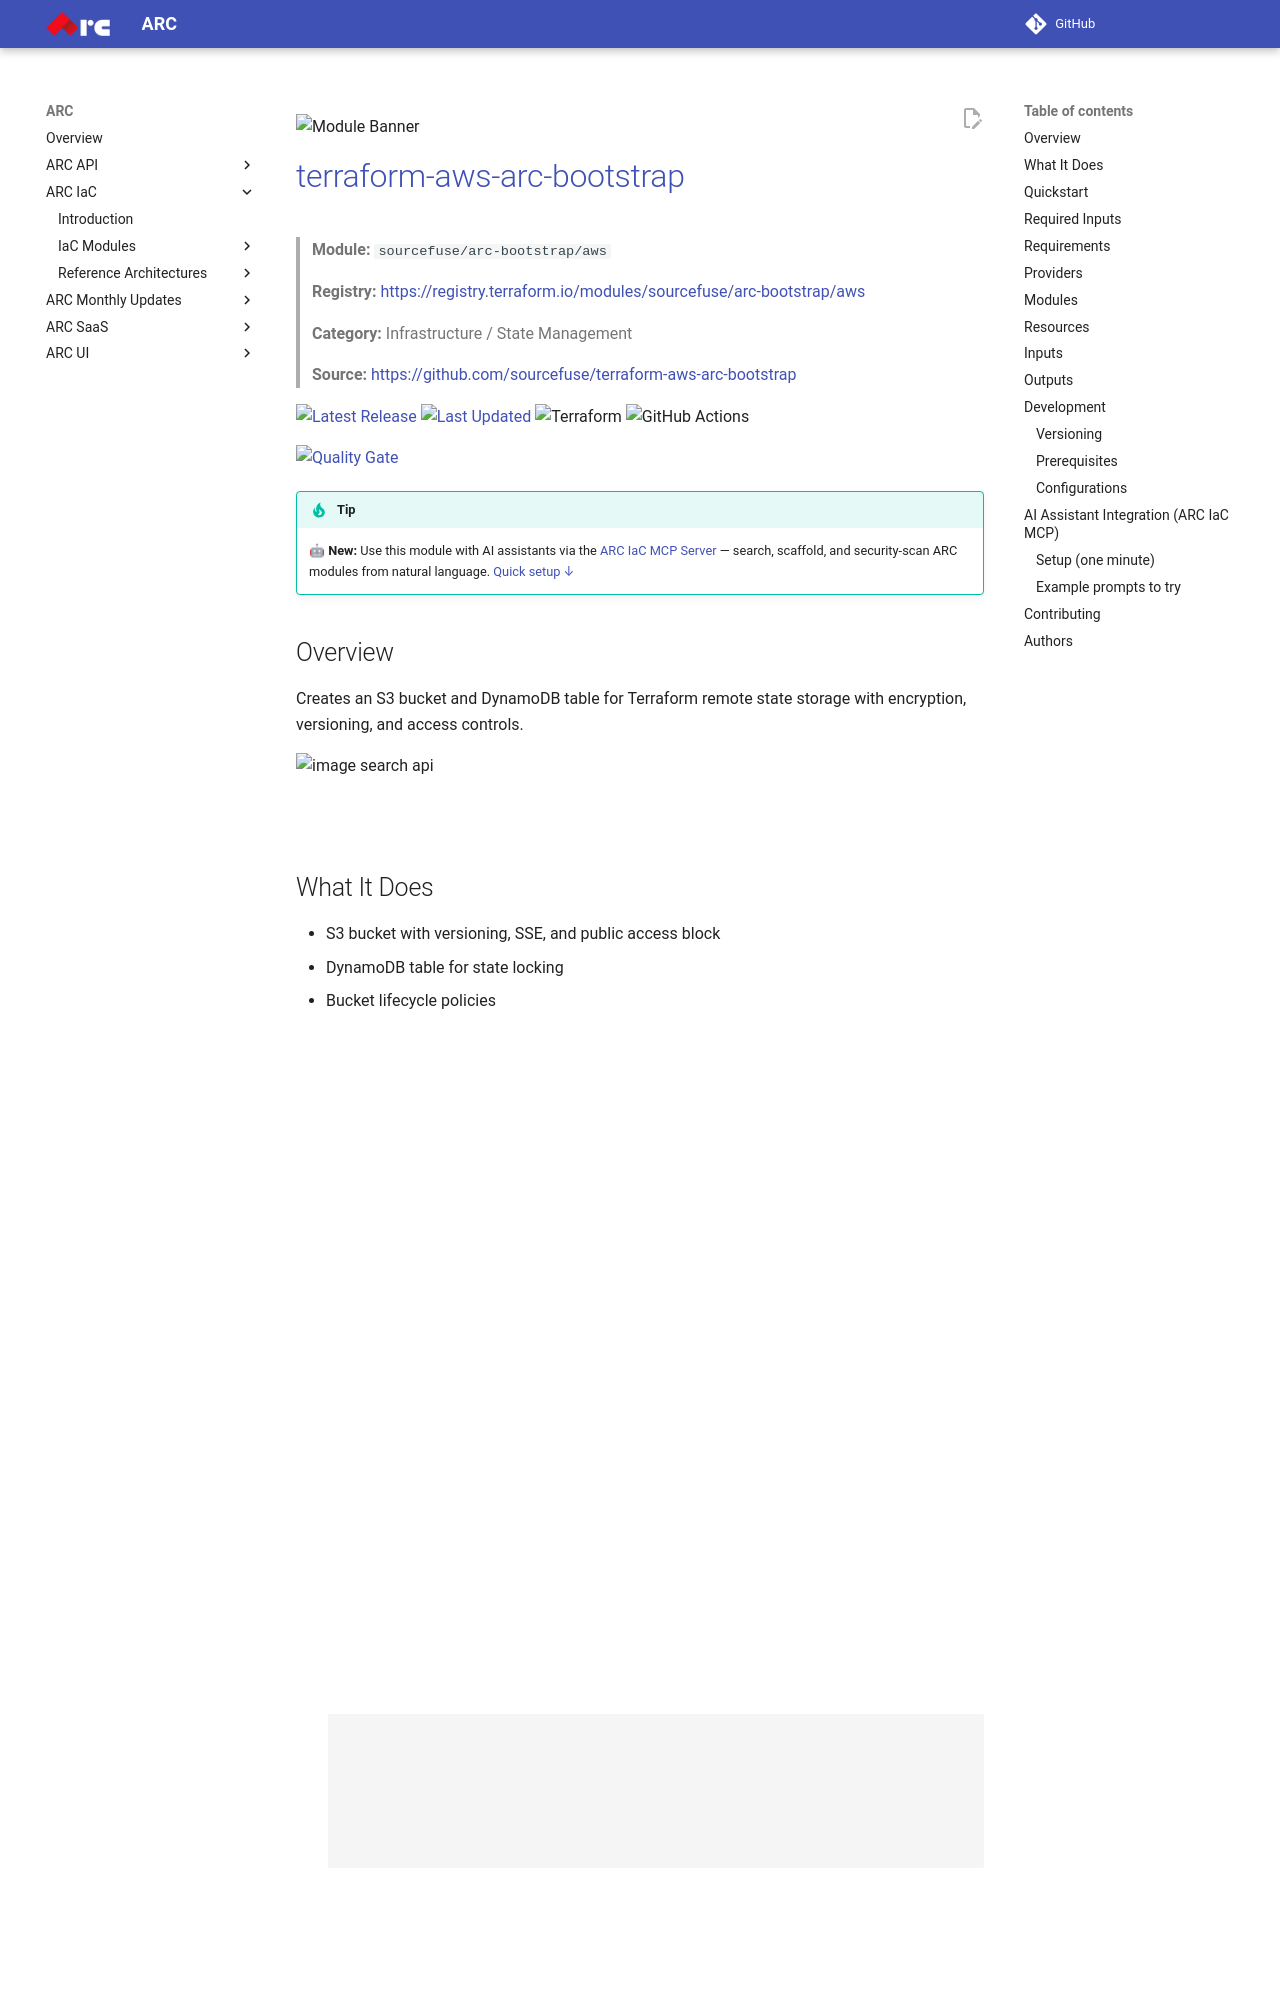

repository: sourcefuse/arc-docs · page: arc-iac-docs/modules/terraform-aws-arc-bootstrap/index.html · generator: mkdocs

![Module Banner](./images/banner.png)

# [terraform-aws-arc-bootstrap](https://github.com/sourcefuse/terraform-aws-arc-bootstrap)

> **Module:** `sourcefuse/arc-bootstrap/aws`

> **Registry:** [https://registry.terraform.io/modules/sourcefuse/arc-bootstrap/aws](https://registry.terraform.io/modules/sourcefuse/arc-bootstrap/aws)

> **Category:** Infrastructure / State Management

> **Source:** [https://github.com/sourcefuse/terraform-aws-arc-bootstrap](https://github.com/sourcefuse/terraform-aws-arc-bootstrap)

[![Latest Release](https://img.shields.io/github/release/sourcefuse/terraform-aws-arc-bootstrap.svg?style=for-the-badge)](https://github.com/sourcefuse/terraform-aws-arc-bootstrap/releases/latest)
[![Last Updated](https://img.shields.io/github/last-commit/sourcefuse/terraform-aws-arc-bootstrap.svg?style=for-the-badge)](https://github.com/sourcefuse/terraform-aws-arc-bootstrap/commits)
![Terraform](https://img.shields.io/badge/terraform-%235835CC.svg?style=for-the-badge&logo=terraform&logoColor=white)
![GitHub Actions](https://img.shields.io/badge/github%20actions-%232671E5.svg?style=for-the-badge&logo=githubactions&logoColor=white)

[![Quality Gate](https://sonarcloud.io/api/project_badges/quality_gate?project=sourcefuse_terraform-aws-arc-bootstrap)](https://sonarcloud.io/summary/new_code?id=sourcefuse_terraform-aws-arc-bootstrap)

> [!TIP]
> 🤖 **New:** Use this module with AI assistants via the [ARC IaC MCP Server](https://github.com/sourcefuse/arc-iac-mcp) — search, scaffold, and security-scan ARC modules from natural language. [Quick setup ↓](#ai-assistant-integration-arc-iac-mcp)

## Overview

Creates an S3 bucket and DynamoDB table for Terraform remote state storage with encryption, versioning, and access controls.

![image search api](images/terraform-state.png)<br><br><br>

## What It Does

- S3 bucket with versioning, SSE, and public access block
- DynamoDB table for state locking
- Bucket lifecycle policies
- Optional bucket logging and inventory
- Bucket policy enforcing encrypted transport

For more information about this repository and its usage, please see [Terraform AWS BOOTSTRAP Usage Guide](https://github.com/sourcefuse/terraform-aws-arc-bootstrap/blob/main/docs/module-usage-guide/README.md).
